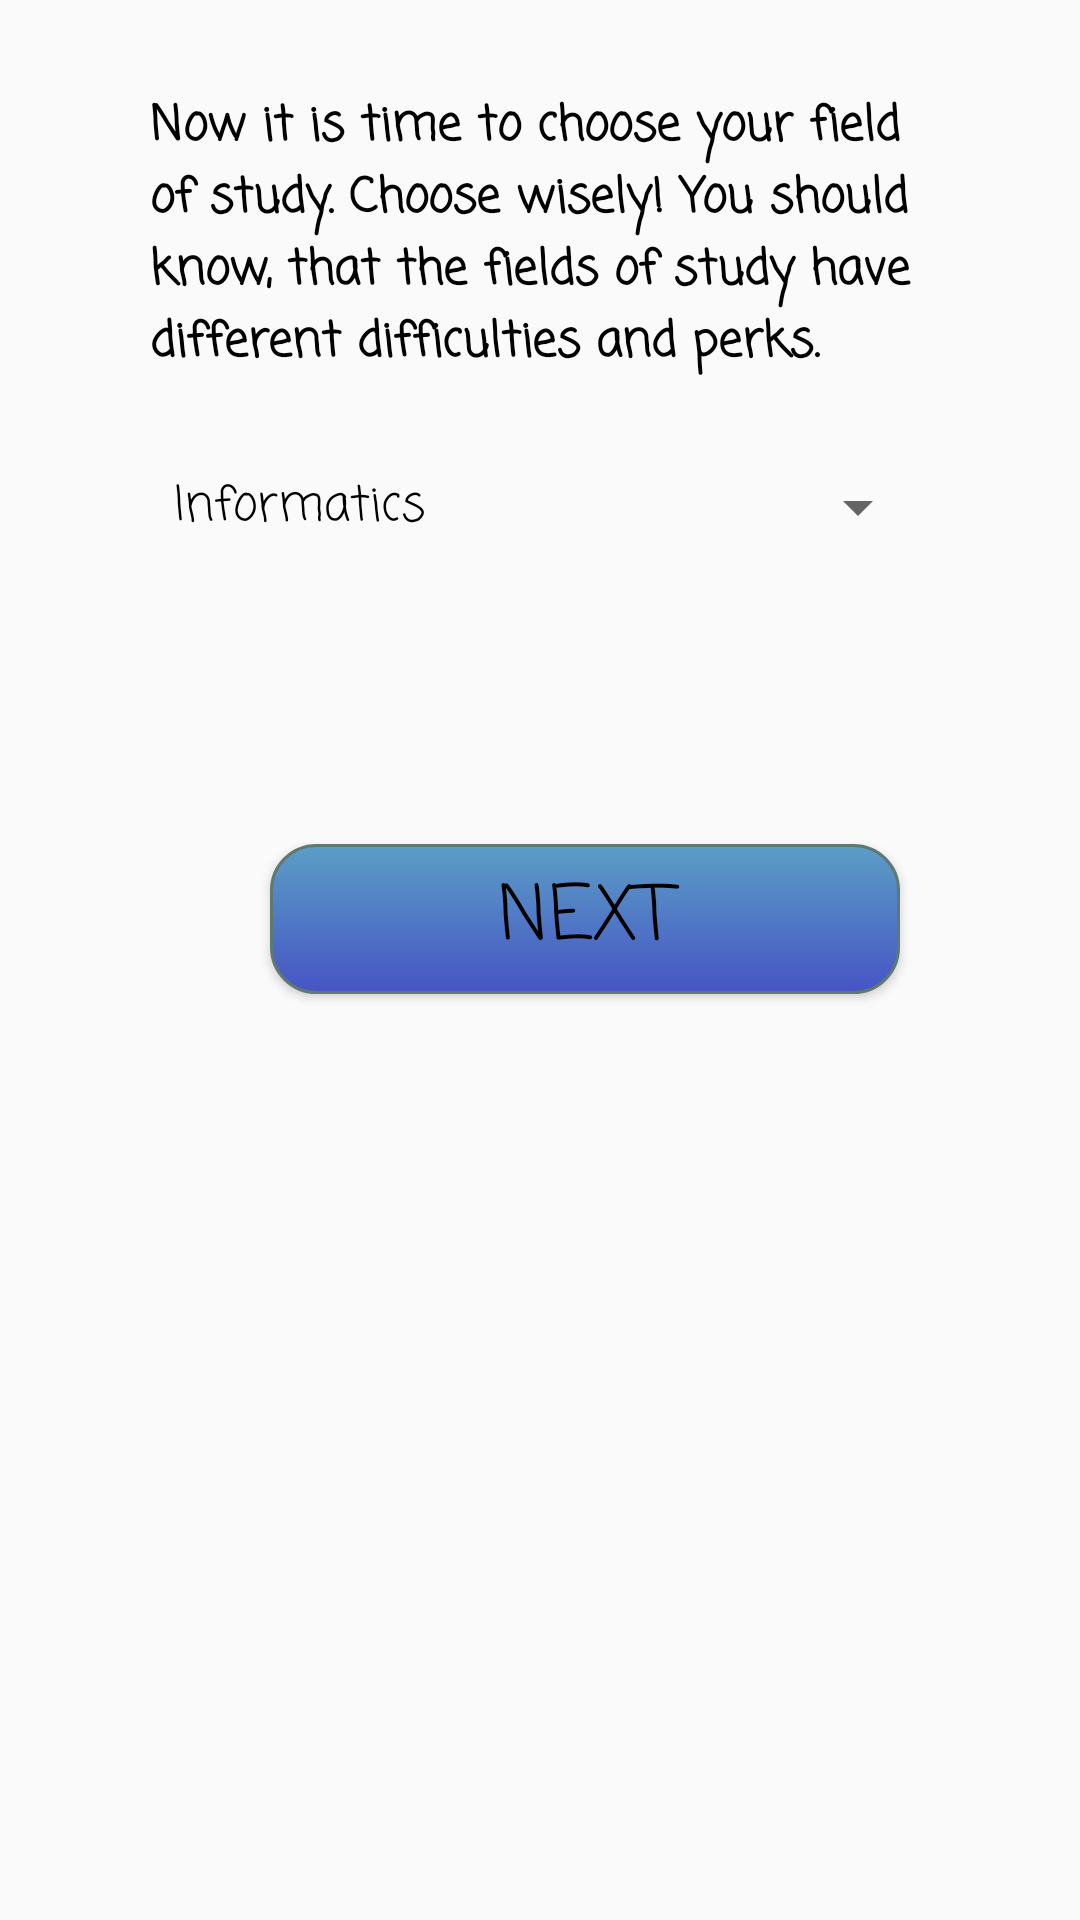

Write the Android layout XML for this screen, with the resource values it uses.
<!-- AndroidManifest.xml: application theme AppTheme -->
<!-- res/layout/activity_setup02.xml -->
<FrameLayout xmlns:android="http://schemas.android.com/apk/res/android"
    xmlns:tools="http://schemas.android.com/tools"
    android:layout_width="match_parent"
    android:layout_height="match_parent"
    android:background="@drawable/background_2"
    tools:context="at.tugraz.morning08.a_students_life.SetupActivity">

    <FrameLayout
        android:id="@+id/framelayout02"
        android:layout_width="match_parent"
        android:layout_height="match_parent"
        tools:layout_editor_absoluteX="0dp"
        tools:layout_editor_absoluteY="102dp">

        <LinearLayout
            android:layout_width="match_parent"
            android:layout_height="match_parent"
            android:orientation="vertical">

            <TextView
                android:id="@+id/introduction_tv"
                android:layout_width="match_parent"
                android:layout_height="wrap_content"
                android:text="@string/story_line_tv"
                android:textSize="16dp"
                android:textStyle="bold"
                android:paddingLeft="50dp"
                android:paddingTop="30dp"
                android:paddingRight="50dp"/>

            <Spinner
                android:id="@+id/studies_sp"
                android:layout_width="match_parent"
                android:layout_height="wrap_content"
                android:layout_marginLeft="50dp"
                android:layout_marginRight="50dp"
                android:layout_marginTop="30dp"
                android:spinnerMode="dropdown"
                android:entries="@array/studies_arr"/>

            <Button
                android:id="@id/next02_btn"
                android:textSize="25dp"
                android:background="@drawable/start_menu_btn"
                android:layout_width="match_parent"
                android:layout_height="50dp"
                android:layout_gravity="bottom"
                android:layout_marginBottom="30dp"
                android:layout_marginLeft="90dp"
                android:layout_marginRight="60dp"
                android:layout_marginTop="100dp"
                android:onClick="setup02_next"
                android:text="@string/next_btn" />
        </LinearLayout>
    </FrameLayout>

</FrameLayout>
<!-- resources referenced by this layout -->
<resources>
  <string-array name="studies_arr">
          <item>@string/studies_inf_li</item>
          <item>@string/studies_bwl_li</item>
          <item>@string/studies_phi_li</item>
      </string-array>
  <!-- drawable start_menu_btn (drawable) -->
  <?xml version="1.0" encoding="utf-8"?>
  <selector xmlns:android="http://schemas.android.com/apk/res/android" >
      <item android:state_pressed="true" >
          <shape android:shape="rectangle"  >
              <corners android:radius="15dip" />
              <stroke android:width="1dip" android:color="#5e7974" />
              <gradient android:angle="-90" android:startColor="#3c799d" android:endColor="#07486e"  />
          </shape>
      </item>
      <item android:state_focused="true">
          <shape android:shape="rectangle"  >
              <corners android:radius="15dip" />
              <stroke android:width="1dip" android:color="#5e7974" />
              <solid android:color="#58857e"/>
          </shape>
      </item>
      <item >
          <shape android:shape="rectangle"  >
              <corners android:radius="15dip" />
              <stroke android:width="1dip" android:color="#5e7974" />
              <gradient android:angle="-90" android:startColor="#5b9ec6" android:endColor="#4654c5" />
          </shape>
      </item>
  </selector>
  <string name="next_btn">Next</string>
  <string name="story_line_tv">
          Now it is time to choose your field of study. Choose wisely!
          You should know, that the fields of study have different difficulties and perks.
      </string>
  <style name="AppTheme" parent="Theme.AppCompat.Light.NoActionBar">
          
          <item name="android:windowFullscreen">true</item>
          <item name="colorPrimary">@color/colorPrimary</item>
          <item name="colorPrimaryDark">@color/colorPrimaryDark</item>
          <item name="colorAccent">@color/colorAccent</item>
          <item name="android:textColor">@color/black</item>
          <item name="android:fontFamily">casual</item>
          <item name="fontFamily">casual</item>
      </style>
  <string name="studies_inf_li">Informatics</string>
  <string name="studies_bwl_li">Business Studies</string>
  <string name="studies_phi_li">Philosophy</string>
  <color name="colorPrimary">#3F51B5</color>
  <color name="colorPrimaryDark">#303F9F</color>
  <color name="colorAccent">#FF4081</color>
  <color name="black">#000000</color>
</resources>
